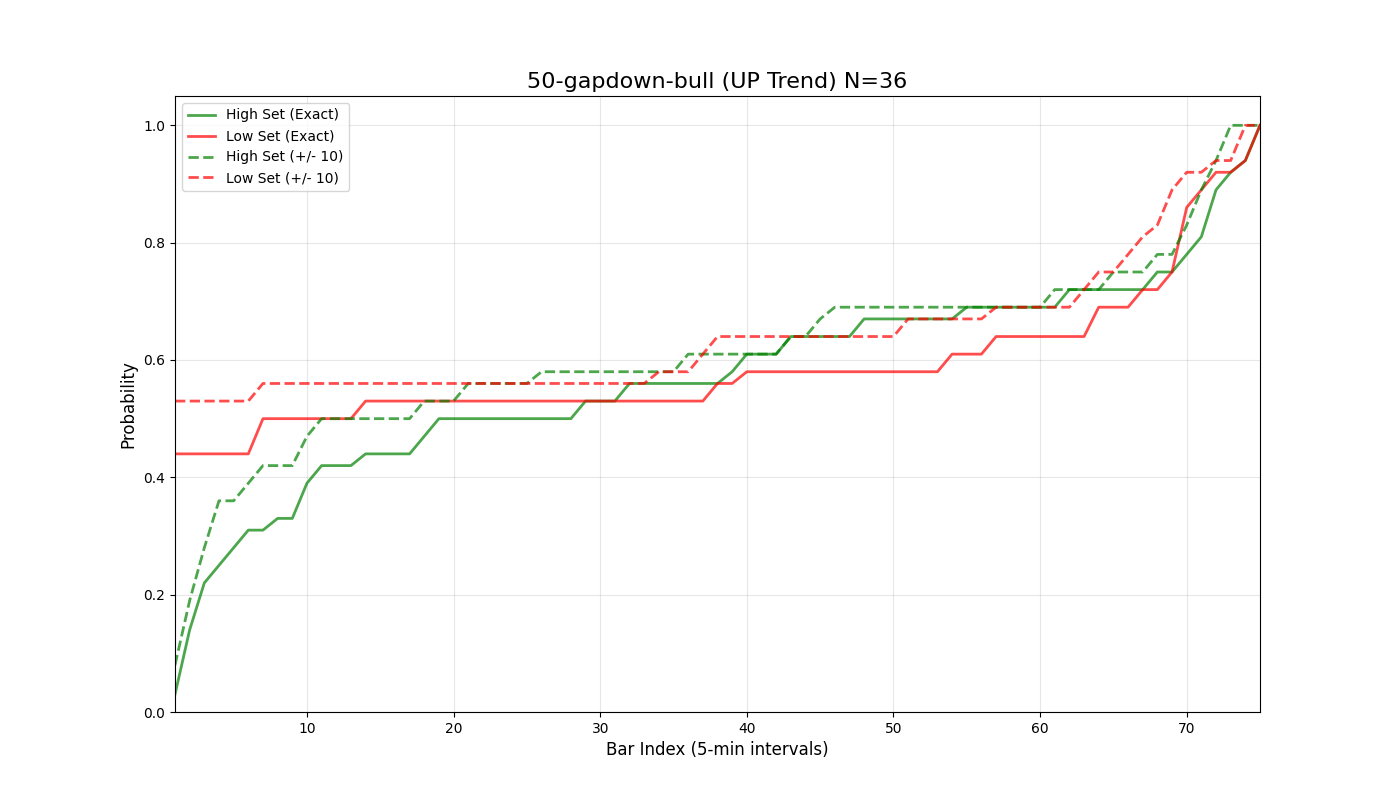

The table this chart was drawn from, first rows:
bar_index, prob_high_set_exact, prob_low_set_exact, prob_either_set_exact, prob_high_set_offset_10, prob_low_set_offset_10, prob_either_set_offset_10
1, 0.03, 0.44, 0.47, 0.08, 0.53, 0.58
2, 0.14, 0.44, 0.58, 0.19, 0.53, 0.69
3, 0.22, 0.44, 0.64, 0.28, 0.53, 0.78
4, 0.25, 0.44, 0.67, 0.36, 0.53, 0.83
5, 0.28, 0.44, 0.69, 0.36, 0.53, 0.83
6, 0.31, 0.44, 0.72, 0.39, 0.53, 0.83
7, 0.31, 0.5, 0.78, 0.42, 0.56, 0.89
8, 0.33, 0.5, 0.78, 0.42, 0.56, 0.89
9, 0.33, 0.5, 0.78, 0.42, 0.56, 0.89
10, 0.39, 0.5, 0.81, 0.47, 0.56, 0.92
11, 0.42, 0.5, 0.83, 0.5, 0.56, 0.94
12, 0.42, 0.5, 0.83, 0.5, 0.56, 0.94
13, 0.42, 0.5, 0.83, 0.5, 0.56, 0.94
14, 0.44, 0.53, 0.86, 0.5, 0.56, 0.94
15, 0.44, 0.53, 0.86, 0.5, 0.56, 0.94
16, 0.44, 0.53, 0.86, 0.5, 0.56, 0.94
17, 0.44, 0.53, 0.86, 0.5, 0.56, 0.94
18, 0.47, 0.53, 0.89, 0.53, 0.56, 0.97
19, 0.5, 0.53, 0.92, 0.53, 0.56, 0.97
20, 0.5, 0.53, 0.92, 0.53, 0.56, 0.97
21, 0.5, 0.53, 0.92, 0.56, 0.56, 0.97
22, 0.5, 0.53, 0.92, 0.56, 0.56, 0.97
23, 0.5, 0.53, 0.92, 0.56, 0.56, 0.97
24, 0.5, 0.53, 0.92, 0.56, 0.56, 0.97
25, 0.5, 0.53, 0.92, 0.56, 0.56, 0.97
26, 0.5, 0.53, 0.92, 0.58, 0.56, 0.97
27, 0.5, 0.53, 0.92, 0.58, 0.56, 0.97
28, 0.5, 0.53, 0.92, 0.58, 0.56, 0.97
29, 0.53, 0.53, 0.92, 0.58, 0.56, 0.97
30, 0.53, 0.53, 0.92, 0.58, 0.56, 0.97
31, 0.53, 0.53, 0.92, 0.58, 0.56, 0.97
32, 0.56, 0.53, 0.92, 0.58, 0.56, 0.97
33, 0.56, 0.53, 0.92, 0.58, 0.56, 0.97
34, 0.56, 0.53, 0.92, 0.58, 0.58, 0.97
35, 0.56, 0.53, 0.92, 0.58, 0.58, 0.97
36, 0.56, 0.53, 0.92, 0.61, 0.58, 0.97
37, 0.56, 0.53, 0.92, 0.61, 0.61, 0.97
38, 0.56, 0.56, 0.92, 0.61, 0.64, 1.0
39, 0.58, 0.56, 0.94, 0.61, 0.64, 1.0
40, 0.61, 0.58, 0.97, 0.61, 0.64, 1.0
41, 0.61, 0.58, 0.97, 0.61, 0.64, 1.0
42, 0.61, 0.58, 0.97, 0.61, 0.64, 1.0
43, 0.64, 0.58, 1.0, 0.64, 0.64, 1.0
44, 0.64, 0.58, 1.0, 0.64, 0.64, 1.0
45, 0.64, 0.58, 1.0, 0.67, 0.64, 1.0
46, 0.64, 0.58, 1.0, 0.69, 0.64, 1.0
47, 0.64, 0.58, 1.0, 0.69, 0.64, 1.0
48, 0.67, 0.58, 1.0, 0.69, 0.64, 1.0
49, 0.67, 0.58, 1.0, 0.69, 0.64, 1.0
50, 0.67, 0.58, 1.0, 0.69, 0.64, 1.0
51, 0.67, 0.58, 1.0, 0.69, 0.67, 1.0
52, 0.67, 0.58, 1.0, 0.69, 0.67, 1.0
53, 0.67, 0.58, 1.0, 0.69, 0.67, 1.0
54, 0.67, 0.61, 1.0, 0.69, 0.67, 1.0
55, 0.69, 0.61, 1.0, 0.69, 0.67, 1.0
56, 0.69, 0.61, 1.0, 0.69, 0.67, 1.0
57, 0.69, 0.64, 1.0, 0.69, 0.69, 1.0
58, 0.69, 0.64, 1.0, 0.69, 0.69, 1.0
59, 0.69, 0.64, 1.0, 0.69, 0.69, 1.0
60, 0.69, 0.64, 1.0, 0.69, 0.69, 1.0
... 16 more rows
